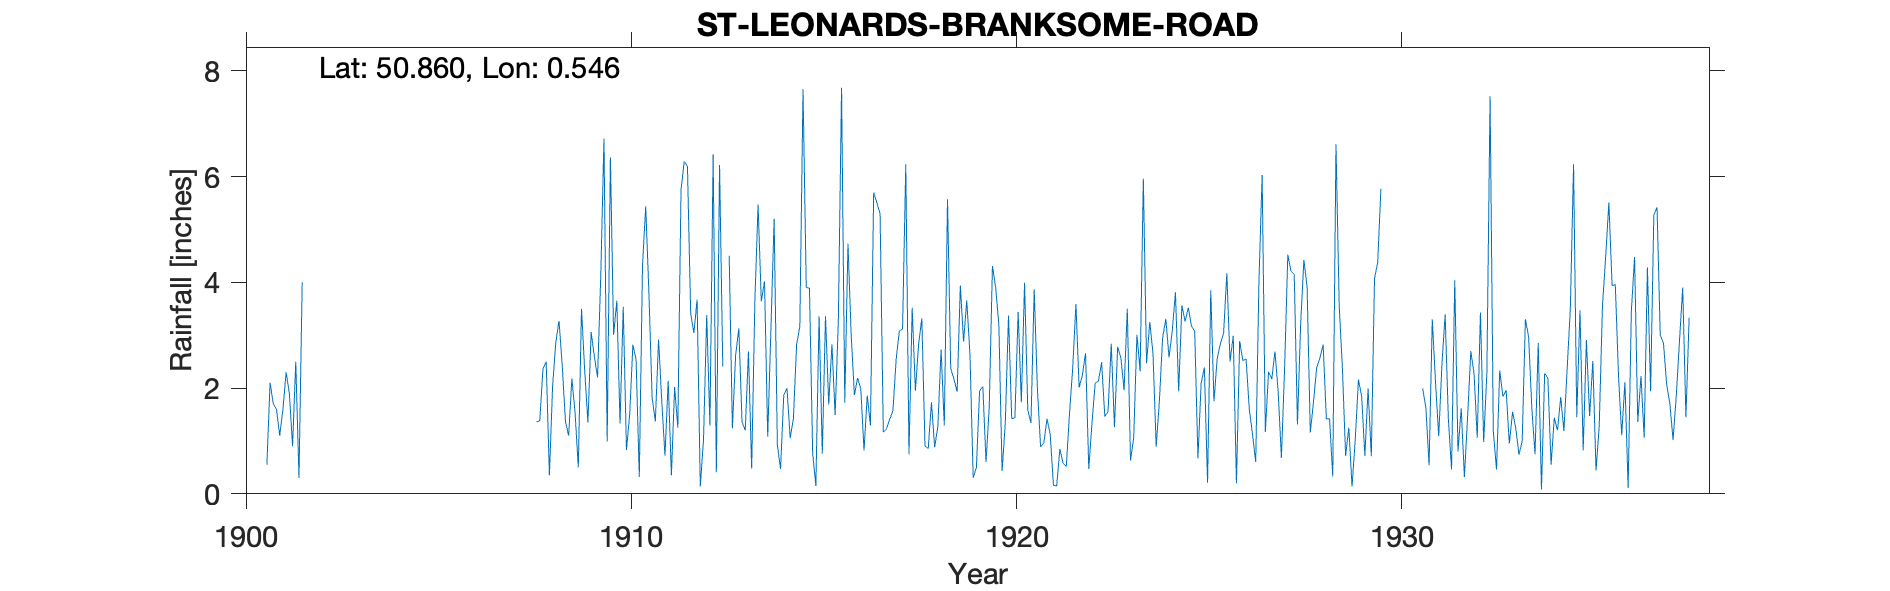

The table this chart was drawn from, first rows:
ST-LEONARDS-BRANKSOME-ROAD, , , , , , , , , , , , , , , , , , , , , , , 
Grid ref, TQ793098, Long, 0.5463, Lat, 50.86, Elevation, 230, ft, , , , , , , , , , , , , , , 
Station no, 539/5, , , , , , , , , , , , , , , , , , , , , , 
, 1900, 1901, 1902, 1903, 1904, 1905, 1906, 1907, 1908, 1909, 1910, 1911, 1912, 1913, 1914, 1915, 1916, 1917, 1918, 1919, 1920, 1921, 1922
January, , 0.55, , , , , , , 1.36, 1.53, 3.01, 1.82, 3.42, 4.5, 1.08, 3.9, 1.72, 1.17, 3.32, 3.94, 3.19, 1.99, 3.59
February, , 2.1, , , , , , , 1.38, 0.5, 3.65, 1.37, 3.04, 1.24, 3.12, 3.89, 4.73, 1.23, 0.9, 2.88, 0.43, 0.89, 2.01
March, , 1.7, , , , , , , 2.37, 3.5, 1.33, 2.92, 3.67, 2.62, 5.2, 0.77, 3, 1.41, 0.86, 3.66, 1.34, 0.96, 2.24
April, , 1.6, , , , , , , 2.5, 2.32, 3.54, 1.75, 0.14, 3.13, 0.93, 0.15, 1.87, 1.57, 1.73, 2.63, 3.37, 1.42, 2.66
May, , 1.1, , , , , , , 0.35, 1.35, 0.83, 0.72, 1.02, 1.36, 0.47, 3.36, 2.19, 2.54, 0.88, 0.3, 1.42, 1.12, 0.47
June, , 1.6, , , , , , , 2.04, 3.06, 1.49, 2.14, 3.38, 1.2, 1.87, 0.76, 1.98, 3.08, 1.28, 0.5, 1.44, 0.16, 1.34
July, , 2.3, , , , , , , 2.87, 2.6, 2.82, 0.35, 1.29, 2.69, 2, 3.36, 0.82, 3.11, 2.73, 1.95, 3.44, 0.15, 2.09
August, , 1.9, , , , , , , 3.27, 2.2, 2.54, 2.02, 6.42, 0.48, 1.05, 1.69, 1.86, 6.23, 1.29, 2.03, 1.73, 0.85, 2.13
September, , 0.9, , , , , , , 2.42, 4.13, 0.32, 1.25, 0.41, 3.66, 1.42, 2.83, 1.29, 0.75, 5.57, 0.6, 3.99, 0.58, 2.49
October, , 2.5, , , , , , , 1.37, 6.72, 4.32, 5.75, 6.22, 5.47, 2.83, 1.49, 5.7, 3.52, 2.37, 1.64, 1.59, 0.52, 1.46
November, , 0.3, , , , , , , 1.1, 0.99, 5.44, 6.29, 2.41, 3.64, 3.16, 3.26, 5.5, 1.95, 2.17, 4.31, 1.34, 1.52, 1.55
December, , 4, , , , , , , 2.18, 6.36, 3.79, 6.19, , 4.02, 7.65, 7.68, 5.3, 2.83, 1.93, 3.9, 3.87, 2.38, 2.84
Total, , 20.55, , , , , , , 23.21, 35.26, 33.08, 32.57, , 34.01, 30.78, 33.14, 35.96, 29.39, 25.03, 28.34, 27.15, 12.54, 24.87
